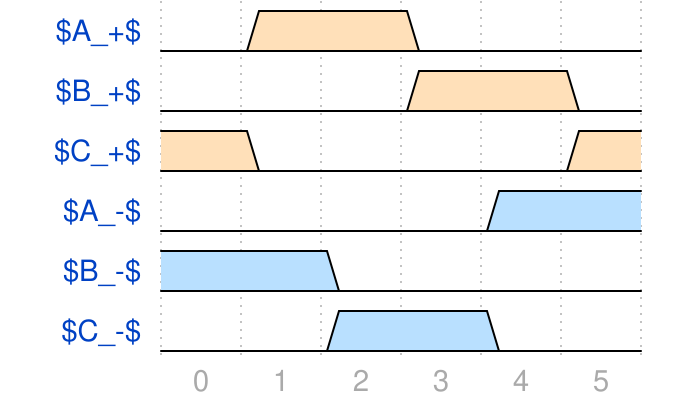

The timing diagram above was drawn with WaveDrom. Write its source.

{"signal": [
    {"name"  : "$A_+$"  , "wave": "04.0.."},
    {"name"  : "$B_+$",   "wave": "0..4.0"},
     {"name" : "$C_+$",   "wave": "40...4"},
     {"name" : "$A_-$",   "wave": "0...5."},
     {"name" : "$B_-$",   "wave": "5.0..."},
     {"name" : "$C_-$",   "wave": "0.5.0."}
  ],
  "foot": {
    "tock":0
  }
}